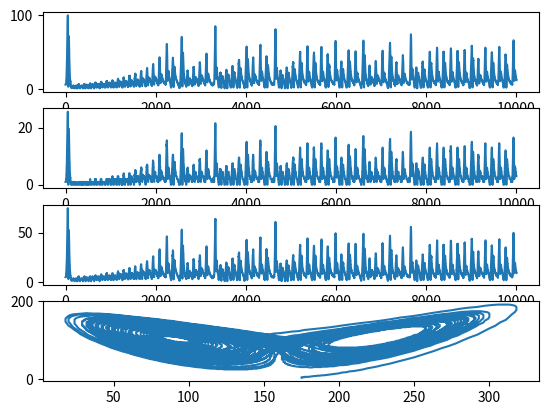

Generate this figure with matplotlib:
import numpy as np
import matplotlib.pyplot as plt
import matplotlib.animation as animation

a = 10
b = 28
c = 8/3

# X = a(Y-X)
# Y = X(b-Z)-Y
# Z = XY - cZ

X_cur = 2#0.001
Y_cur = 1#0.001
Z_cur = 1#0.001
n_steps = 10_000
dt = 0.005

points = []
points_2d = []
norms = []
norms_approx = []
norm_scale = 32
grads = []

def plot(x, y, z):
    global points, points_2d
    points.append((x, y, z))
    #points_2d.append((x * (320/2)/20 + 160, (y + z*10) * (200/512)))
    points_2d.append((int((x * (320/2)/20 + 160)), int((y + z*10) * (200/512))))
    #points_2d.append((int(x), int(y + z*10)))


    #points_2d.append((int((x * (320/2)/20 + 160)), int((y + z*10) * (200/512))))

    u = (y + z * 10)
    points_2d.append((
        int(x * 8 + 160),
        int( (u * 25)) >> 6,

    ))

    x_proj = int(x*8 + 160)
    y_proj = int(u * 25) >> 6

    norms.append(
        #np.sqrt(x_proj**2 + y_proj**2) / norm_scale
        #np.sqrt(grads[-1][0]**2 + grads[-1][1]**2),
        np.sqrt(grads[-1][0]**2 + (grads[-1][1] + 2*grads[-1][2])**2),
    )

    def approx_sq(n):
        n = int(abs(n))
        if n == 0:
            return n
        f = int(np.floor(np.log2(n)))
        return (int(n) << f) + (n << 1)

    def approx_l2(x, y):
        return max(x, y) + 1/2*min(x, y)

    norms_approx.append(
        #np.sqrt(approx_sq(x_proj) + approx_sq(y_proj))
        #approx_l2(x_proj, y_proj) / norm_scale
        #approx_l2(grads[-1][0], grads[-1][1])
        approx_l2(
            abs(grads[-1][0]) // 4,
            abs(grads[-1][1] + 2*grads[-1][2]) // 4,
        )
    )



for step in range(n_steps):
    X_new = a * (Y_cur - X_cur)
    X_cur += X_new * dt

    Y_new = X_cur * (b - Z_cur) - Y_cur
    Y_cur += Y_new * dt

    Z_new = X_cur * Y_cur - c * Z_cur
    Z_cur += Z_new * dt

    grads.append((int(X_new/8), int(Y_new/8), int(Z_new/8)))

    plot(X_cur, Y_cur, Z_cur)


f, axs = plt.subplots(nrows=4)
axs[0].plot(norms)
axs[1].plot(norms_approx)
axs[2].plot(abs(np.array(norms_approx) - np.array(norms)))

print(np.array(grads).max(axis=0))

x_p, y_p = zip(*points_2d)
axs[3].plot(x_p, y_p)
plt.show()




"""
fig, ax = plt.subplots()
line, = ax.plot([], [], lw=2)
ax.grid()
xdata, ydata = [], []

def init():
    del xdata[:]
    del ydata[:]
    line.set_data(xdata, ydata)
    return line,

def data_gen():
    for i in range(int(2*np.pi*100)):
        yield 10*np.sin(i/10)

def run(z):
    XYZ = np.array(points)
    proj = np.array([
        [1, 0],
        [0, 1],
        [0, z]
    ])

    foo = XYZ @ proj
    x_p = foo[:, 0]
    y_p = foo[:, 1]

    xmin, xmax = ax.get_xlim()
    ymin, ymax = ax.get_ylim()
    if max(x_p) >= xmax:
        ax.set_xlim(xmin, 2*xmax)
        ax.figure.canvas.draw()
    if max(y_p) >= ymax:
        ax.set_ylim(ymin, 2*ymax)
        ax.figure.canvas.draw()
    line.set_data(x_p, y_p)

ani = animation.FuncAnimation(fig, run, data_gen, interval=100, init_func=init,
                              save_count=100)
plt.show()
"""

"""
z = 10

XYZ = np.array(points)
proj = np.array([
    [1, 0],
    [0, 1],
    [0, z]
])

foo = XYZ @ proj
x_p = foo[:, 0]
y_p = foo[:, 1]
plt.plot(x_p, y_p)
plt.show()
"""

"""
p_new = []
for x, y, z in points:
    x_n = x*1 + y*0 + z*0
    y_n = x*0 + y*1 + z*10
    p_new.append((x_n, y_n))

x_p, y_p = zip(*p_new)
plt.plot(x_p, y_p)
plt.show()
"""


"""
ax = plt.figure().add_subplot(projection='3d')
x, y, z = zip(*points)
ax.plot(x, y, z)
plt.show()
"""
